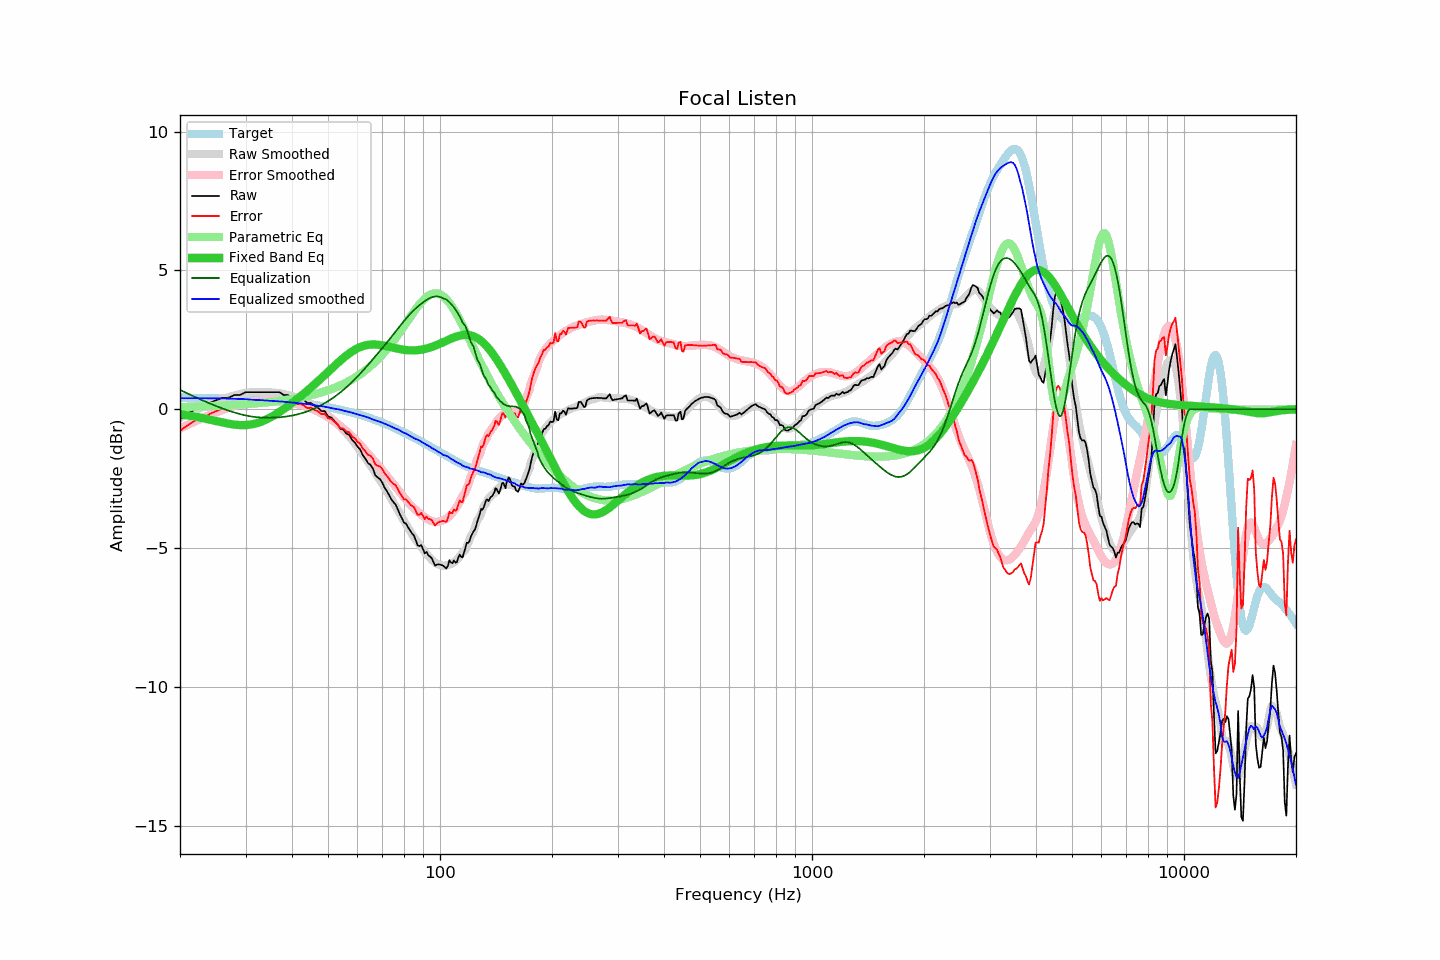

Values plotted in this chart, from the file beside it:
frequency, raw, error, smoothed, error_smoothed, equalization, parametric_eq, equalized_raw, equalized_smoothed, target
20, -0.36, -0.78, -0.30, -0.69, 0.69, -0.18, 0.34, 0.39, 0.42
21, -0.17, -0.58, -0.16, -0.56, 0.56, -0.22, 0.39, 0.40, 0.41
22, 0.01, -0.40, -0.04, -0.43, 0.43, -0.27, 0.44, 0.40, 0.41
23, 0.03, -0.37, 0.08, -0.32, 0.32, -0.32, 0.35, 0.40, 0.40
24, 0.22, -0.18, 0.18, -0.21, 0.21, -0.37, 0.43, 0.39, 0.40
25, 0.32, -0.07, 0.28, -0.11, 0.11, -0.43, 0.44, 0.39, 0.39
26, 0.41, 0.03, 0.36, -0.03, 0.03, -0.48, 0.44, 0.39, 0.39
27, 0.41, 0.03, 0.43, 0.05, -0.05, -0.52, 0.36, 0.38, 0.38
28, 0.51, 0.14, 0.49, 0.12, -0.12, -0.56, 0.39, 0.38, 0.37
29, 0.51, 0.15, 0.55, 0.18, -0.18, -0.57, 0.33, 0.37, 0.36
30, 0.61, 0.26, 0.59, 0.23, -0.23, -0.57, 0.38, 0.36, 0.36
31, 0.61, 0.26, 0.61, 0.26, -0.26, -0.55, 0.35, 0.35, 0.35
32, 0.61, 0.27, 0.62, 0.28, -0.28, -0.51, 0.33, 0.33, 0.34
33, 0.61, 0.28, 0.62, 0.30, -0.30, -0.45, 0.31, 0.33, 0.33
34, 0.61, 0.29, 0.62, 0.31, -0.31, -0.38, 0.30, 0.31, 0.32
35, 0.61, 0.30, 0.61, 0.31, -0.31, -0.30, 0.30, 0.30, 0.31
36, 0.61, 0.31, 0.59, 0.30, -0.30, -0.20, 0.31, 0.29, 0.30
37, 0.61, 0.33, 0.57, 0.29, -0.29, -0.10, 0.32, 0.28, 0.29
38, 0.51, 0.24, 0.55, 0.28, -0.28, 0.00, 0.24, 0.27, 0.27
39, 0.51, 0.25, 0.51, 0.25, -0.25, 0.11, 0.26, 0.25, 0.26
40, 0.41, 0.17, 0.47, 0.23, -0.23, 0.22, 0.18, 0.24, 0.25
41, 0.41, 0.18, 0.42, 0.20, -0.20, 0.33, 0.21, 0.23, 0.23
42, 0.41, 0.19, 0.38, 0.16, -0.16, 0.44, 0.25, 0.21, 0.22
43, 0.34, 0.14, 0.32, 0.12, -0.12, 0.56, 0.22, 0.20, 0.20
44, 0.22, 0.04, 0.26, 0.08, -0.08, 0.67, 0.14, 0.19, 0.18
45, 0.22, 0.05, 0.19, 0.03, -0.03, 0.78, 0.19, 0.16, 0.17
46, 0.12, -0.03, 0.12, -0.03, 0.03, 0.89, 0.15, 0.15, 0.15
47, 0.05, -0.08, 0.04, -0.09, 0.09, 1.01, 0.14, 0.12, 0.13
48, -0.07, -0.18, -0.04, -0.15, 0.15, 1.12, 0.08, 0.11, 0.11
49, -0.07, -0.16, -0.13, -0.22, 0.22, 1.23, 0.15, 0.09, 0.09
50, -0.26, -0.33, -0.22, -0.29, 0.29, 1.34, 0.03, 0.07, 0.07
51, -0.30, -0.35, -0.32, -0.36, 0.36, 1.45, 0.06, 0.04, 0.05
52, -0.42, -0.45, -0.42, -0.44, 0.44, 1.56, 0.02, 0.02, 0.03
53, -0.54, -0.54, -0.52, -0.52, 0.52, 1.66, -0.02, -0.00, 0.00
54, -0.71, -0.69, -0.63, -0.61, 0.61, 1.75, -0.10, -0.02, -0.02
55, -0.74, -0.69, -0.75, -0.70, 0.70, 1.85, -0.04, -0.05, -0.04
56, -0.88, -0.81, -0.86, -0.79, 0.79, 1.93, -0.09, -0.08, -0.07
57, -0.93, -0.83, -0.98, -0.88, 0.88, 2.01, -0.05, -0.10, -0.10
58, -1.10, -0.98, -1.10, -0.98, 0.98, 2.08, -0.12, -0.12, -0.12
59, -1.20, -1.05, -1.24, -1.08, 1.08, 2.14, -0.12, -0.16, -0.15
60, -1.35, -1.17, -1.36, -1.18, 1.18, 2.19, -0.17, -0.19, -0.18
61, -1.45, -1.24, -1.49, -1.28, 1.28, 2.24, -0.17, -0.22, -0.21
62, -1.66, -1.42, -1.62, -1.38, 1.38, 2.27, -0.28, -0.24, -0.23
63, -1.78, -1.51, -1.75, -1.49, 1.49, 2.30, -0.29, -0.27, -0.26
64, -1.94, -1.64, -1.89, -1.59, 1.59, 2.32, -0.35, -0.30, -0.29
65, -2.00, -1.67, -2.03, -1.69, 1.69, 2.33, -0.30, -0.33, -0.33
66, -2.14, -1.78, -2.17, -1.80, 1.80, 2.33, -0.34, -0.37, -0.36
67, -2.38, -1.99, -2.30, -1.90, 1.90, 2.33, -0.48, -0.40, -0.39
68, -2.46, -2.04, -2.43, -2.00, 2.00, 2.32, -0.45, -0.43, -0.42
69, -2.52, -2.06, -2.56, -2.11, 2.11, 2.31, -0.41, -0.46, -0.45
70, -2.65, -2.16, -2.69, -2.20, 2.20, 2.30, -0.44, -0.49, -0.49
71, -2.84, -2.32, -2.83, -2.30, 2.30, 2.28, -0.53, -0.52, -0.52
72, -2.96, -2.40, -2.96, -2.40, 2.40, 2.27, -0.55, -0.56, -0.56
73, -3.10, -2.51, -3.10, -2.50, 2.50, 2.25, -0.59, -0.59, -0.59
74, -3.25, -2.62, -3.23, -2.60, 2.60, 2.23, -0.65, -0.63, -0.62
75, -3.35, -2.69, -3.37, -2.70, 2.70, 2.21, -0.65, -0.67, -0.66
76, -3.44, -2.74, -3.50, -2.80, 2.80, 2.19, -0.64, -0.70, -0.69
77, -3.61, -2.88, -3.62, -2.89, 2.89, 2.18, -0.71, -0.73, -0.73
78, -3.79, -3.02, -3.76, -2.99, 2.99, 2.16, -0.80, -0.77, -0.77
79, -3.93, -3.13, -3.90, -3.08, 3.08, 2.15, -0.85, -0.81, -0.80
... 553 more rows
